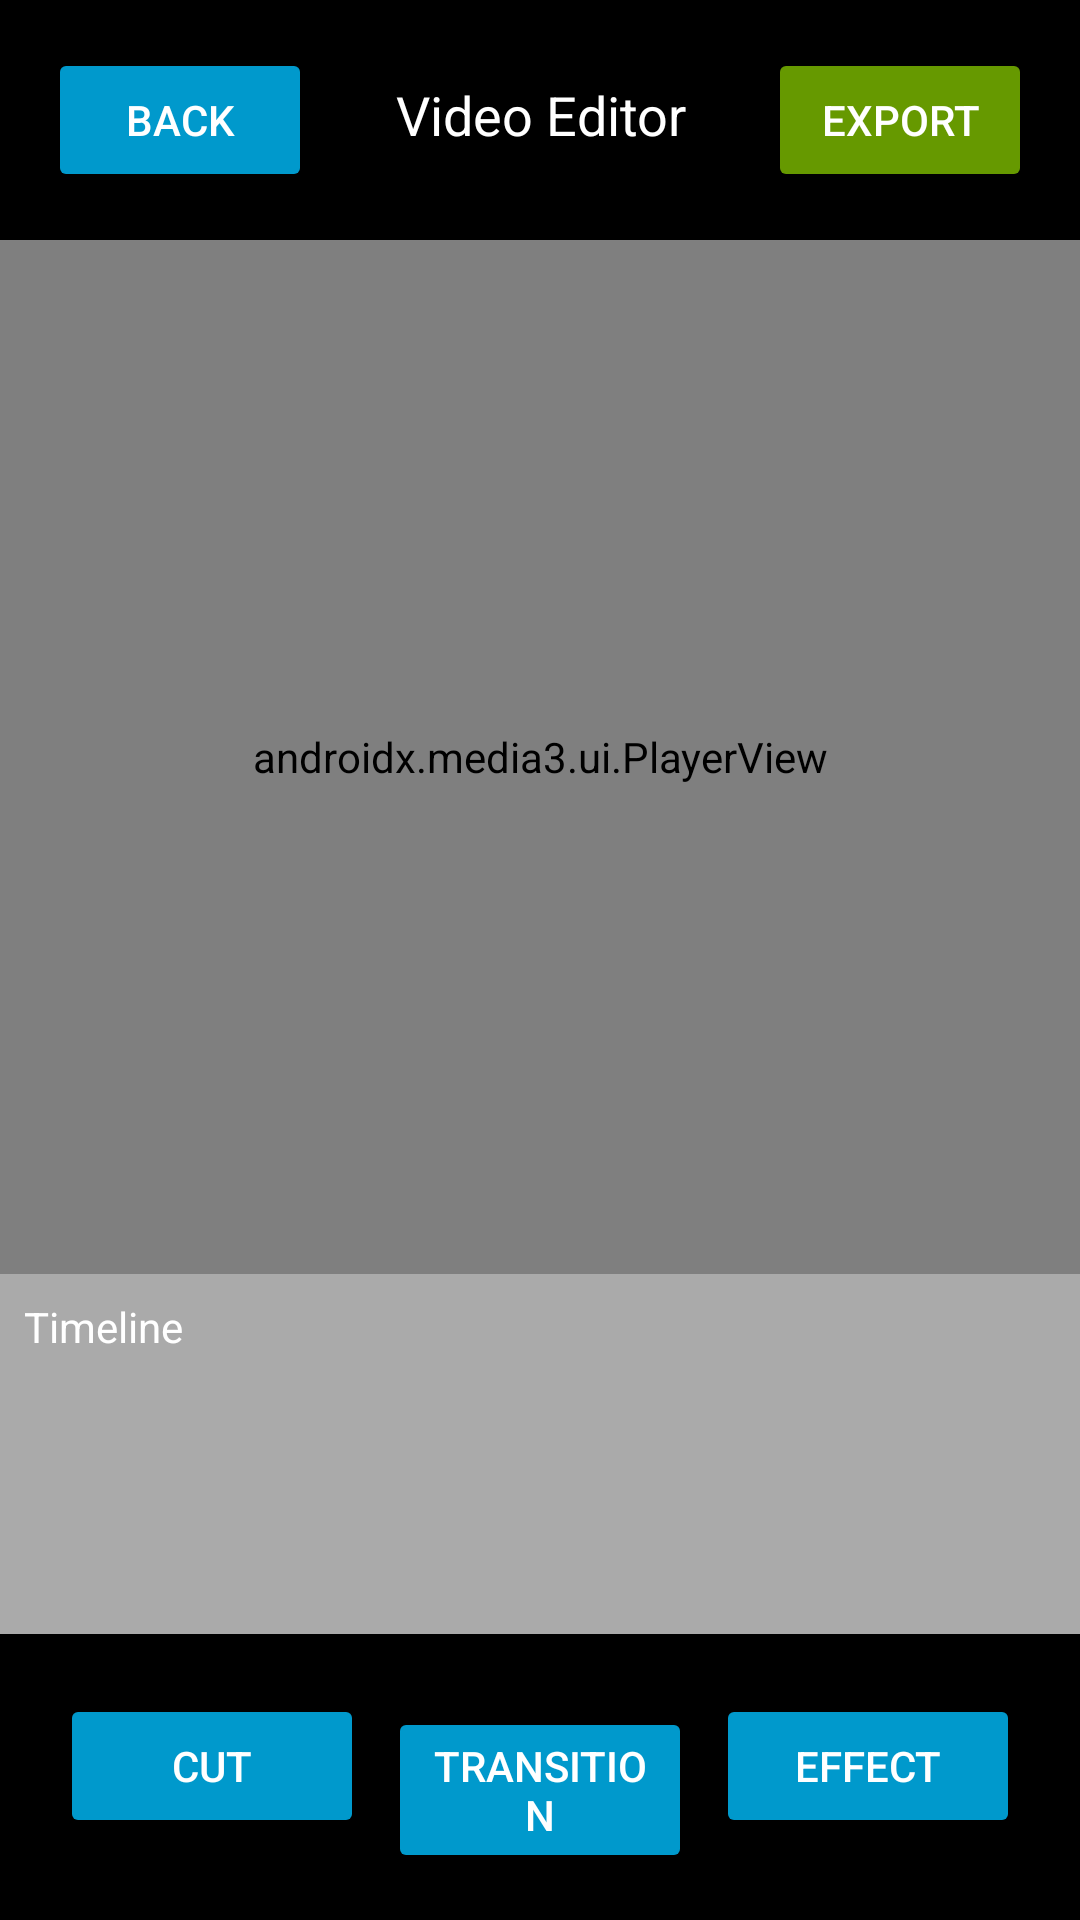

Android layout source for this screen:
<!-- AndroidManifest.xml: application theme Theme.Teleprompter -->
<!-- res/layout/activity_video_editing.xml -->
<?xml version="1.0" encoding="utf-8"?>
<LinearLayout xmlns:android="http://schemas.android.com/apk/res/android"
    xmlns:app="http://schemas.android.com/apk/res-auto"
    android:layout_width="match_parent"
    android:layout_height="match_parent"
    android:orientation="vertical"
    android:background="@android:color/black">

    
    <LinearLayout
        android:layout_width="match_parent"
        android:layout_height="wrap_content"
        android:orientation="horizontal"
        android:padding="16dp"
        android:background="@android:color/black">

        <Button
            android:id="@+id/btnBack"
            android:layout_width="wrap_content"
            android:layout_height="wrap_content"
            android:text="Back"
            android:textColor="@android:color/white"
            android:backgroundTint="@android:color/holo_blue_dark" />

        <TextView
            android:layout_width="0dp"
            android:layout_height="wrap_content"
            android:layout_weight="1"
            android:text="Video Editor"
            android:textSize="18sp"
            android:textColor="@android:color/white"
            android:gravity="center" />

        <Button
            android:id="@+id/btnExport"
            android:layout_width="wrap_content"
            android:layout_height="wrap_content"
            android:text="Export"
            android:textColor="@android:color/white"
            android:backgroundTint="@android:color/holo_green_dark" />

    </LinearLayout>

    
    <androidx.media3.ui.PlayerView
        android:id="@+id/playerView"
        android:layout_width="match_parent"
        android:layout_height="0dp"
        android:layout_weight="1"
        app:use_controller="true"
        app:show_buffering="when_playing" />

    
    <LinearLayout
        android:layout_width="match_parent"
        android:layout_height="120dp"
        android:orientation="vertical"
        android:background="@android:color/darker_gray">

        <TextView
            android:layout_width="wrap_content"
            android:layout_height="wrap_content"
            android:text="Timeline"
            android:textSize="14sp"
            android:padding="8dp"
            android:textColor="@android:color/white" />

        <androidx.recyclerview.widget.RecyclerView
            android:id="@+id/timelineRecyclerView"
            android:layout_width="match_parent"
            android:layout_height="0dp"
            android:layout_weight="1"
            android:padding="8dp" />

    </LinearLayout>

    
    <LinearLayout
        android:layout_width="match_parent"
        android:layout_height="wrap_content"
        android:orientation="horizontal"
        android:padding="16dp"
        android:background="@android:color/black">

        <Button
            android:id="@+id/btnCut"
            android:layout_width="0dp"
            android:layout_height="wrap_content"
            android:layout_weight="1"
            android:layout_margin="4dp"
            android:text="Cut"
            android:textColor="@android:color/white"
            android:backgroundTint="@android:color/holo_blue_dark" />

        <Button
            android:id="@+id/btnAddTransition"
            android:layout_width="0dp"
            android:layout_height="wrap_content"
            android:layout_weight="1"
            android:layout_margin="4dp"
            android:text="Transition"
            android:textColor="@android:color/white"
            android:backgroundTint="@android:color/holo_blue_dark" />

        <Button
            android:id="@+id/btnAddEffect"
            android:layout_width="0dp"
            android:layout_height="wrap_content"
            android:layout_weight="1"
            android:layout_margin="4dp"
            android:text="Effect"
            android:textColor="@android:color/white"
            android:backgroundTint="@android:color/holo_blue_dark" />

    </LinearLayout>

</LinearLayout>
<!-- resources referenced by this layout -->
<resources>
  <style name="Theme.Teleprompter" parent="Theme.Material3.DayNight.NoActionBar">
          <item name="colorPrimary">@color/purple_500</item>
          <item name="colorPrimaryVariant">@color/purple_700</item>
          <item name="colorOnPrimary">@color/white</item>
          <item name="colorSecondary">@color/teal_200</item>
          <item name="colorSecondaryVariant">@color/teal_700</item>
          <item name="colorOnSecondary">@color/black</item>
          <item name="colorError">@color/design_default_color_error</item>
          <item name="colorOnError">@color/white</item>
          <item name="colorSurface">@color/white</item>
          <item name="colorOnSurface">@color/black</item>
          <item name="android:statusBarColor" tools:targetApi="l">?attr/colorPrimaryVariant</item>
      </style>
  <!-- not gathered from this repository: default colours our renderer supplied (Android Studio template values) -->
  <color name="purple_500">#FF6200EE</color>
  <color name="purple_700">#FF3700B3</color>
  <color name="teal_200">#FF03DAC5</color>
  <color name="teal_700">#FF018786</color>
  <color name="black">#FF000000</color>
  <color name="white">#FFFFFFFF</color>
</resources>
